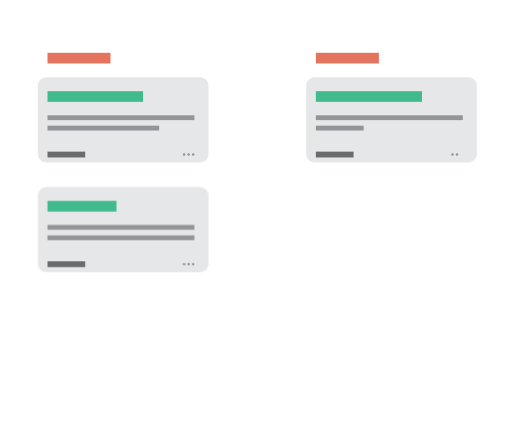
t = 0.00 s
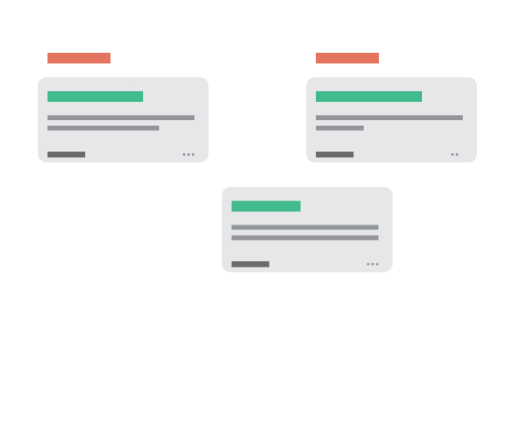
t = 0.50 s
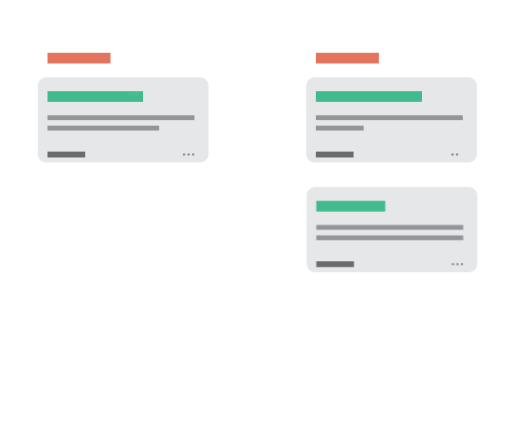
t = 1.25 s
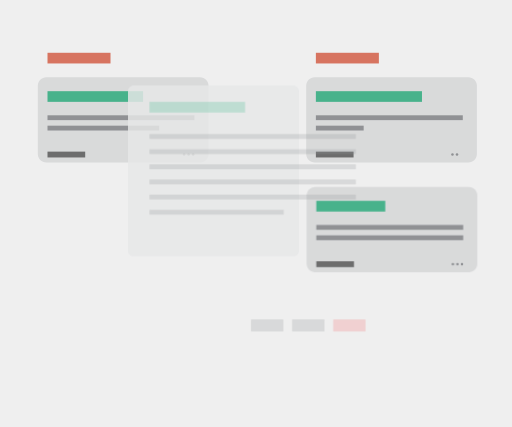
t = 1.83 s
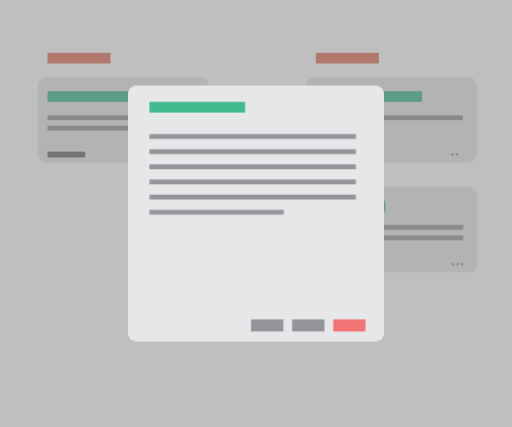
t = 2.50 s
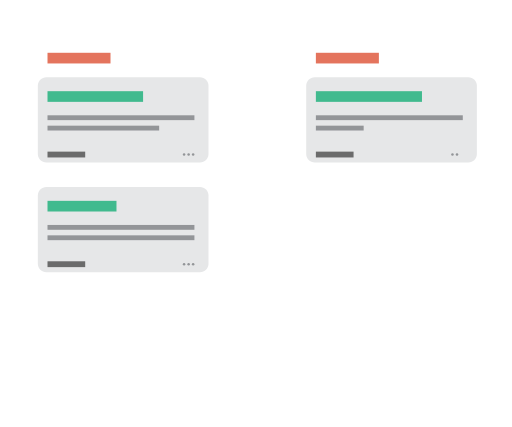
t = 3.00 s

The animated SVG that drew these frames (rendered in a browser with its animation timeline set to each time). Animation: 42 CSS @keyframes rules; one cycle of 3.00 s.

<svg version="1.1" id="el_S1CLUhhim" xmlns="http://www.w3.org/2000/svg" xmlns:xlink="http://www.w3.org/1999/xlink" x="0px" y="0px" viewBox="0 0 600 500" enable-background="new 0 0 600 500" xml:space="preserve" repeatCount="indefinite"><style>@-webkit-keyframes el_Bk_x0LU2hsX_BkqoPhnsm_Animation{0%{-webkit-transform: translate(224.875px, 307.93798828125px) translate(-224.875px, -307.93798828125px) translate(0px, 0px);transform: translate(224.875px, 307.93798828125px) translate(-224.875px, -307.93798828125px) translate(0px, 0px);}33.33%{-webkit-transform: translate(224.875px, 307.93798828125px) translate(-224.875px, -307.93798828125px) translate(315px, 0px);transform: translate(224.875px, 307.93798828125px) translate(-224.875px, -307.93798828125px) translate(315px, 0px);}100%{-webkit-transform: translate(224.875px, 307.93798828125px) translate(-224.875px, -307.93798828125px) translate(315px, 0px);transform: translate(224.875px, 307.93798828125px) translate(-224.875px, -307.93798828125px) translate(315px, 0px);}}@keyframes el_Bk_x0LU2hsX_BkqoPhnsm_Animation{0%{-webkit-transform: translate(224.875px, 307.93798828125px) translate(-224.875px, -307.93798828125px) translate(0px, 0px);transform: translate(224.875px, 307.93798828125px) translate(-224.875px, -307.93798828125px) translate(0px, 0px);}33.33%{-webkit-transform: translate(224.875px, 307.93798828125px) translate(-224.875px, -307.93798828125px) translate(315px, 0px);transform: translate(224.875px, 307.93798828125px) translate(-224.875px, -307.93798828125px) translate(315px, 0px);}100%{-webkit-transform: translate(224.875px, 307.93798828125px) translate(-224.875px, -307.93798828125px) translate(315px, 0px);transform: translate(224.875px, 307.93798828125px) translate(-224.875px, -307.93798828125px) translate(315px, 0px);}}@-webkit-keyframes el_r1wl0LL22s7_Bkg3v2nim_Animation{0%{-webkit-transform: translate(219.56298828125px, 307.93798828125px) translate(-219.56298828125px, -307.93798828125px) translate(0px, 0px);transform: translate(219.56298828125px, 307.93798828125px) translate(-219.56298828125px, -307.93798828125px) translate(0px, 0px);}33.33%{-webkit-transform: translate(219.56298828125px, 307.93798828125px) translate(-219.56298828125px, -307.93798828125px) translate(315px, 0px);transform: translate(219.56298828125px, 307.93798828125px) translate(-219.56298828125px, -307.93798828125px) translate(315px, 0px);}100%{-webkit-transform: translate(219.56298828125px, 307.93798828125px) translate(-219.56298828125px, -307.93798828125px) translate(315px, 0px);transform: translate(219.56298828125px, 307.93798828125px) translate(-219.56298828125px, -307.93798828125px) translate(315px, 0px);}}@keyframes el_r1wl0LL22s7_Bkg3v2nim_Animation{0%{-webkit-transform: translate(219.56298828125px, 307.93798828125px) translate(-219.56298828125px, -307.93798828125px) translate(0px, 0px);transform: translate(219.56298828125px, 307.93798828125px) translate(-219.56298828125px, -307.93798828125px) translate(0px, 0px);}33.33%{-webkit-transform: translate(219.56298828125px, 307.93798828125px) translate(-219.56298828125px, -307.93798828125px) translate(315px, 0px);transform: translate(219.56298828125px, 307.93798828125px) translate(-219.56298828125px, -307.93798828125px) translate(315px, 0px);}100%{-webkit-transform: translate(219.56298828125px, 307.93798828125px) translate(-219.56298828125px, -307.93798828125px) translate(315px, 0px);transform: translate(219.56298828125px, 307.93798828125px) translate(-219.56298828125px, -307.93798828125px) translate(315px, 0px);}}@-webkit-keyframes el_SJIgAL83hiX_ryznw33jm_Animation{0%{-webkit-transform: translate(214.25px, 307.93798828125px) translate(-214.25px, -307.93798828125px) translate(0px, 0px);transform: translate(214.25px, 307.93798828125px) translate(-214.25px, -307.93798828125px) translate(0px, 0px);}33.33%{-webkit-transform: translate(214.25px, 307.93798828125px) translate(-214.25px, -307.93798828125px) translate(315px, 0px);transform: translate(214.25px, 307.93798828125px) translate(-214.25px, -307.93798828125px) translate(315px, 0px);}100%{-webkit-transform: translate(214.25px, 307.93798828125px) translate(-214.25px, -307.93798828125px) translate(315px, 0px);transform: translate(214.25px, 307.93798828125px) translate(-214.25px, -307.93798828125px) translate(315px, 0px);}}@keyframes el_SJIgAL83hiX_ryznw33jm_Animation{0%{-webkit-transform: translate(214.25px, 307.93798828125px) translate(-214.25px, -307.93798828125px) translate(0px, 0px);transform: translate(214.25px, 307.93798828125px) translate(-214.25px, -307.93798828125px) translate(0px, 0px);}33.33%{-webkit-transform: translate(214.25px, 307.93798828125px) translate(-214.25px, -307.93798828125px) translate(315px, 0px);transform: translate(214.25px, 307.93798828125px) translate(-214.25px, -307.93798828125px) translate(315px, 0px);}100%{-webkit-transform: translate(214.25px, 307.93798828125px) translate(-214.25px, -307.93798828125px) translate(315px, 0px);transform: translate(214.25px, 307.93798828125px) translate(-214.25px, -307.93798828125px) translate(315px, 0px);}}@-webkit-keyframes el_B1rgC8Uh2sX_rkr2Dh2om_Animation{0%{-webkit-transform: translate(55.66699981689453px, 275.5830078125px) translate(-55.66699981689453px, -275.5830078125px) translate(0px, 0px);transform: translate(55.66699981689453px, 275.5830078125px) translate(-55.66699981689453px, -275.5830078125px) translate(0px, 0px);}33.33%{-webkit-transform: translate(55.66699981689453px, 275.5830078125px) translate(-55.66699981689453px, -275.5830078125px) translate(315px, 0px);transform: translate(55.66699981689453px, 275.5830078125px) translate(-55.66699981689453px, -275.5830078125px) translate(315px, 0px);}100%{-webkit-transform: translate(55.66699981689453px, 275.5830078125px) translate(-55.66699981689453px, -275.5830078125px) translate(315px, 0px);transform: translate(55.66699981689453px, 275.5830078125px) translate(-55.66699981689453px, -275.5830078125px) translate(315px, 0px);}}@keyframes el_B1rgC8Uh2sX_rkr2Dh2om_Animation{0%{-webkit-transform: translate(55.66699981689453px, 275.5830078125px) translate(-55.66699981689453px, -275.5830078125px) translate(0px, 0px);transform: translate(55.66699981689453px, 275.5830078125px) translate(-55.66699981689453px, -275.5830078125px) translate(0px, 0px);}33.33%{-webkit-transform: translate(55.66699981689453px, 275.5830078125px) translate(-55.66699981689453px, -275.5830078125px) translate(315px, 0px);transform: translate(55.66699981689453px, 275.5830078125px) translate(-55.66699981689453px, -275.5830078125px) translate(315px, 0px);}100%{-webkit-transform: translate(55.66699981689453px, 275.5830078125px) translate(-55.66699981689453px, -275.5830078125px) translate(315px, 0px);transform: translate(55.66699981689453px, 275.5830078125px) translate(-55.66699981689453px, -275.5830078125px) translate(315px, 0px);}}@-webkit-keyframes el_SyNe0UL3nim_SJUhwh2sm_Animation{0%{-webkit-transform: translate(55.66699981689453px, 263.4159851074219px) translate(-55.66699981689453px, -263.4159851074219px) translate(0px, 0px);transform: translate(55.66699981689453px, 263.4159851074219px) translate(-55.66699981689453px, -263.4159851074219px) translate(0px, 0px);}33.33%{-webkit-transform: translate(55.66699981689453px, 263.4159851074219px) translate(-55.66699981689453px, -263.4159851074219px) translate(315px, 0px);transform: translate(55.66699981689453px, 263.4159851074219px) translate(-55.66699981689453px, -263.4159851074219px) translate(315px, 0px);}100%{-webkit-transform: translate(55.66699981689453px, 263.4159851074219px) translate(-55.66699981689453px, -263.4159851074219px) translate(315px, 0px);transform: translate(55.66699981689453px, 263.4159851074219px) translate(-55.66699981689453px, -263.4159851074219px) translate(315px, 0px);}}@keyframes el_SyNe0UL3nim_SJUhwh2sm_Animation{0%{-webkit-transform: translate(55.66699981689453px, 263.4159851074219px) translate(-55.66699981689453px, -263.4159851074219px) translate(0px, 0px);transform: translate(55.66699981689453px, 263.4159851074219px) translate(-55.66699981689453px, -263.4159851074219px) translate(0px, 0px);}33.33%{-webkit-transform: translate(55.66699981689453px, 263.4159851074219px) translate(-55.66699981689453px, -263.4159851074219px) translate(315px, 0px);transform: translate(55.66699981689453px, 263.4159851074219px) translate(-55.66699981689453px, -263.4159851074219px) translate(315px, 0px);}100%{-webkit-transform: translate(55.66699981689453px, 263.4159851074219px) translate(-55.66699981689453px, -263.4159851074219px) translate(315px, 0px);transform: translate(55.66699981689453px, 263.4159851074219px) translate(-55.66699981689453px, -263.4159851074219px) translate(315px, 0px);}}@-webkit-keyframes el_H17eCLInnoX_rkFhv32iQ_Animation{0%{-webkit-transform: translate(55.66699981689453px, 306px) translate(-55.66699981689453px, -306px) translate(0px, 0px);transform: translate(55.66699981689453px, 306px) translate(-55.66699981689453px, -306px) translate(0px, 0px);}33.33%{-webkit-transform: translate(55.66699981689453px, 306px) translate(-55.66699981689453px, -306px) translate(315px, 0px);transform: translate(55.66699981689453px, 306px) translate(-55.66699981689453px, -306px) translate(315px, 0px);}100%{-webkit-transform: translate(55.66699981689453px, 306px) translate(-55.66699981689453px, -306px) translate(315px, 0px);transform: translate(55.66699981689453px, 306px) translate(-55.66699981689453px, -306px) translate(315px, 0px);}}@keyframes el_H17eCLInnoX_rkFhv32iQ_Animation{0%{-webkit-transform: translate(55.66699981689453px, 306px) translate(-55.66699981689453px, -306px) translate(0px, 0px);transform: translate(55.66699981689453px, 306px) translate(-55.66699981689453px, -306px) translate(0px, 0px);}33.33%{-webkit-transform: translate(55.66699981689453px, 306px) translate(-55.66699981689453px, -306px) translate(315px, 0px);transform: translate(55.66699981689453px, 306px) translate(-55.66699981689453px, -306px) translate(315px, 0px);}100%{-webkit-transform: translate(55.66699981689453px, 306px) translate(-55.66699981689453px, -306px) translate(315px, 0px);transform: translate(55.66699981689453px, 306px) translate(-55.66699981689453px, -306px) translate(315px, 0px);}}@-webkit-keyframes el_r1Gg08L2njm_ryohP33sm_Animation{0%{-webkit-transform: translate(55.66699981689453px, 235.1669921875px) translate(-55.66699981689453px, -235.1669921875px) translate(0px, 0px);transform: translate(55.66699981689453px, 235.1669921875px) translate(-55.66699981689453px, -235.1669921875px) translate(0px, 0px);}33.33%{-webkit-transform: translate(55.66699981689453px, 235.1669921875px) translate(-55.66699981689453px, -235.1669921875px) translate(315px, 0px);transform: translate(55.66699981689453px, 235.1669921875px) translate(-55.66699981689453px, -235.1669921875px) translate(315px, 0px);}100%{-webkit-transform: translate(55.66699981689453px, 235.1669921875px) translate(-55.66699981689453px, -235.1669921875px) translate(315px, 0px);transform: translate(55.66699981689453px, 235.1669921875px) translate(-55.66699981689453px, -235.1669921875px) translate(315px, 0px);}}@keyframes el_r1Gg08L2njm_ryohP33sm_Animation{0%{-webkit-transform: translate(55.66699981689453px, 235.1669921875px) translate(-55.66699981689453px, -235.1669921875px) translate(0px, 0px);transform: translate(55.66699981689453px, 235.1669921875px) translate(-55.66699981689453px, -235.1669921875px) translate(0px, 0px);}33.33%{-webkit-transform: translate(55.66699981689453px, 235.1669921875px) translate(-55.66699981689453px, -235.1669921875px) translate(315px, 0px);transform: translate(55.66699981689453px, 235.1669921875px) translate(-55.66699981689453px, -235.1669921875px) translate(315px, 0px);}100%{-webkit-transform: translate(55.66699981689453px, 235.1669921875px) translate(-55.66699981689453px, -235.1669921875px) translate(315px, 0px);transform: translate(55.66699981689453px, 235.1669921875px) translate(-55.66699981689453px, -235.1669921875px) translate(315px, 0px);}}@-webkit-keyframes el_BybgCL83nim_SkAnwhhom_Animation{0%{-webkit-transform: translate(44.33299255371094px, 218.83401489257812px) translate(-44.33299255371094px, -218.83401489257812px) translate(0px, 0px);transform: translate(44.33299255371094px, 218.83401489257812px) translate(-44.33299255371094px, -218.83401489257812px) translate(0px, 0px);}33.33%{-webkit-transform: translate(44.33299255371094px, 218.83401489257812px) translate(-44.33299255371094px, -218.83401489257812px) translate(315px, 0px);transform: translate(44.33299255371094px, 218.83401489257812px) translate(-44.33299255371094px, -218.83401489257812px) translate(315px, 0px);}100%{-webkit-transform: translate(44.33299255371094px, 218.83401489257812px) translate(-44.33299255371094px, -218.83401489257812px) translate(315px, 0px);transform: translate(44.33299255371094px, 218.83401489257812px) translate(-44.33299255371094px, -218.83401489257812px) translate(315px, 0px);}}@keyframes el_BybgCL83nim_SkAnwhhom_Animation{0%{-webkit-transform: translate(44.33299255371094px, 218.83401489257812px) translate(-44.33299255371094px, -218.83401489257812px) translate(0px, 0px);transform: translate(44.33299255371094px, 218.83401489257812px) translate(-44.33299255371094px, -218.83401489257812px) translate(0px, 0px);}33.33%{-webkit-transform: translate(44.33299255371094px, 218.83401489257812px) translate(-44.33299255371094px, -218.83401489257812px) translate(315px, 0px);transform: translate(44.33299255371094px, 218.83401489257812px) translate(-44.33299255371094px, -218.83401489257812px) translate(315px, 0px);}100%{-webkit-transform: translate(44.33299255371094px, 218.83401489257812px) translate(-44.33299255371094px, -218.83401489257812px) translate(315px, 0px);transform: translate(44.33299255371094px, 218.83401489257812px) translate(-44.33299255371094px, -218.83401489257812px) translate(315px, 0px);}}@-webkit-keyframes el_r1FxA8Ih2sQ_Animation{0%{opacity: 0;}58.89%{opacity: 0;}66.67%{opacity: 0.5;}100%{opacity: 0.5;}}@keyframes el_r1FxA8Ih2sQ_Animation{0%{opacity: 0;}58.89%{opacity: 0;}66.67%{opacity: 0.5;}100%{opacity: 0.5;}}@-webkit-keyframes el_SyfbCUUh2oX_Animation{0%{opacity: 0;}58.89%{opacity: 0;}66.67%{opacity: 1;}100%{opacity: 1;}}@keyframes el_SyfbCUUh2oX_Animation{0%{opacity: 0;}58.89%{opacity: 0;}66.67%{opacity: 1;}100%{opacity: 1;}}@-webkit-keyframes el_BkXWC8L3hj7_Animation{0%{opacity: 0;}58.89%{opacity: 0;}66.67%{opacity: 1;}100%{opacity: 1;}}@keyframes el_BkXWC8L3hj7_Animation{0%{opacity: 0;}58.89%{opacity: 0;}66.67%{opacity: 1;}100%{opacity: 1;}}@-webkit-keyframes el_S1NbRIL22oX_Animation{0%{opacity: 0;}58.89%{opacity: 0;}66.67%{opacity: 1;}100%{opacity: 1;}}@keyframes el_S1NbRIL22oX_Animation{0%{opacity: 0;}58.89%{opacity: 0;}66.67%{opacity: 1;}100%{opacity: 1;}}@-webkit-keyframes el_rJ-b088hhom_Animation{0%{opacity: 0;}58.89%{opacity: 0;}66.67%{opacity: 1;}100%{opacity: 1;}}@keyframes el_rJ-b088hhom_Animation{0%{opacity: 0;}58.89%{opacity: 0;}66.67%{opacity: 1;}100%{opacity: 1;}}@-webkit-keyframes el_BJlW08LhhoQ_Animation{0%{opacity: 0;}58.89%{opacity: 0;}66.67%{opacity: 1;}100%{opacity: 1;}}@keyframes el_BJlW08LhhoQ_Animation{0%{opacity: 0;}58.89%{opacity: 0;}66.67%{opacity: 1;}100%{opacity: 1;}}@-webkit-keyframes el_Hy1-RLL3hsQ_Animation{0%{opacity: 0;}58.89%{opacity: 0;}66.67%{opacity: 1;}100%{opacity: 1;}}@keyframes el_Hy1-RLL3hsQ_Animation{0%{opacity: 0;}58.89%{opacity: 0;}66.67%{opacity: 1;}100%{opacity: 1;}}@-webkit-keyframes el_Sk0xCLIh3im_Animation{0%{opacity: 0;}58.89%{opacity: 0;}66.67%{opacity: 1;}100%{opacity: 1;}}@keyframes el_Sk0xCLIh3im_Animation{0%{opacity: 0;}58.89%{opacity: 0;}66.67%{opacity: 1;}100%{opacity: 1;}}@-webkit-keyframes el_ryTgCLU3ho7_Animation{0%{opacity: 0;}58.89%{opacity: 0;}66.67%{opacity: 1;}100%{opacity: 1;}}@keyframes el_ryTgCLU3ho7_Animation{0%{opacity: 0;}58.89%{opacity: 0;}66.67%{opacity: 1;}100%{opacity: 1;}}@-webkit-keyframes el_BJ2gCUL33i7_Animation{0%{opacity: 0;}58.89%{opacity: 0;}66.67%{opacity: 1;}100%{opacity: 1;}}@keyframes el_BJ2gCUL33i7_Animation{0%{opacity: 0;}58.89%{opacity: 0;}66.67%{opacity: 1;}100%{opacity: 1;}}@-webkit-keyframes el_Hy5gRL822oX_BkWJPn2sQ_Animation{0%{-webkit-transform: translate(150px, 100px) scale(0, 0) translate(-150px, -100px);transform: translate(150px, 100px) scale(0, 0) translate(-150px, -100px);}50%{-webkit-transform: translate(150px, 100px) scale(0.05, 0.05) translate(-150px, -100px);transform: translate(150px, 100px) scale(0.05, 0.05) translate(-150px, -100px);}66.67%{-webkit-transform: translate(150px, 100px) scale(1, 1) translate(-150px, -100px);transform: translate(150px, 100px) scale(1, 1) translate(-150px, -100px);}100%{-webkit-transform: translate(150px, 100px) scale(1, 1) translate(-150px, -100px);transform: translate(150px, 100px) scale(1, 1) translate(-150px, -100px);}}@keyframes el_Hy5gRL822oX_BkWJPn2sQ_Animation{0%{-webkit-transform: translate(150px, 100px) scale(0, 0) translate(-150px, -100px);transform: translate(150px, 100px) scale(0, 0) translate(-150px, -100px);}50%{-webkit-transform: translate(150px, 100px) scale(0.05, 0.05) translate(-150px, -100px);transform: translate(150px, 100px) scale(0.05, 0.05) translate(-150px, -100px);}66.67%{-webkit-transform: translate(150px, 100px) scale(1, 1) translate(-150px, -100px);transform: translate(150px, 100px) scale(1, 1) translate(-150px, -100px);}100%{-webkit-transform: translate(150px, 100px) scale(1, 1) translate(-150px, -100px);transform: translate(150px, 100px) scale(1, 1) translate(-150px, -100px);}}@-webkit-keyframes el_ryslCIL33j7_Animation{0%{opacity: 0;}58.89%{opacity: 0;}66.67%{opacity: 1;}100%{opacity: 1;}}@keyframes el_ryslCIL33j7_Animation{0%{opacity: 0;}58.89%{opacity: 0;}66.67%{opacity: 1;}100%{opacity: 1;}}@-webkit-keyframes el_Hy5gRL822oX_Animation{0%{opacity: 0;}50%{opacity: 0.05;}66.67%{opacity: 1;}100%{opacity: 1;}}@keyframes el_Hy5gRL822oX_Animation{0%{opacity: 0;}50%{opacity: 0.05;}66.67%{opacity: 1;}100%{opacity: 1;}}#el_S1CLUhhim *{-webkit-animation-duration: 3s;animation-duration: 3s;-webkit-animation-timing-function: cubic-bezier(0, 0, 1, 1);animation-timing-function: cubic-bezier(0, 0, 1, 1);}#el_Hye0U833sX{fill: #E6E7E8;}#el_B1ZC88hno7{fill: #41BA8E;}#el_H1GAUUhns7{fill: #E4745D;}#el_ry708LhniX{fill: #E4745D;}#el_rJN0LUh3oX{fill: #6B6B6B;}#el_H1HRLL22j7{fill: #939598;}#el_ry8C8I3niQ{fill: #939598;}#el_H1DRUUhnsQ{fill: #939598;}#el_HJ_CLUn3oX{fill: #939598;}#el_HJtAL8nnjX{fill: #E6E7E8;}#el_rkc08I3hsQ{fill: #41BA8E;}#el_SkjRUUhnom{fill: #6B6B6B;}#el_H1nRIU32jX{fill: #939598;}#el_r160LL3hjX{fill: #939598;}#el_H100IL3nsm{fill: #939598;}#el_H1ygCI822sm{fill: #939598;}#el_BJxgAULhho7{fill: #939598;}#el_BybgCL83nim{fill: #E6E7E8;}#el_r1Gg08L2njm{fill: #41BA8E;}#el_H17eCLInnoX{fill: #6B6B6B;}#el_SyNe0UL3nim{fill: #939598;}#el_B1rgC8Uh2sX{fill: #939598;}#el_SJIgAL83hiX{fill: #939598;}#el_r1wl0LL22s7{fill: #939598;}#el_Bk_x0LU2hsX{fill: #939598;}#el_r1FxA8Ih2sQ{opacity: 0;fill: #7F7F7F;-webkit-animation-name: el_r1FxA8Ih2sQ_Animation;animation-name: el_r1FxA8Ih2sQ_Animation;}#el_Hy5gRL822oX{fill: #E6E7E8;-webkit-animation-name: el_Hy5gRL822oX_Animation;animation-name: el_Hy5gRL822oX_Animation;opacity: 0;-webkit-animation-timing-function: cubic-bezier(0, 0, 0.58, 1);animation-timing-function: cubic-bezier(0, 0, 0.58, 1);}#el_ryslCIL33j7{fill: #41BA8E;-webkit-animation-name: el_ryslCIL33j7_Animation;animation-name: el_ryslCIL33j7_Animation;opacity: 0;}#el_BJ2gCUL33i7{fill: #939598;-webkit-animation-name: el_BJ2gCUL33i7_Animation;animation-name: el_BJ2gCUL33i7_Animation;opacity: 0;}#el_ryTgCLU3ho7{fill: #939598;-webkit-animation-name: el_ryTgCLU3ho7_Animation;animation-name: el_ryTgCLU3ho7_Animation;opacity: 0;}#el_Sk0xCLIh3im{fill: #939598;-webkit-animation-name: el_Sk0xCLIh3im_Animation;animation-name: el_Sk0xCLIh3im_Animation;opacity: 0;}#el_Hy1-RLL3hsQ{fill: #939598;-webkit-animation-name: el_Hy1-RLL3hsQ_Animation;animation-name: el_Hy1-RLL3hsQ_Animation;opacity: 0;}#el_BJlW08LhhoQ{fill: #939598;-webkit-animation-name: el_BJlW08LhhoQ_Animation;animation-name: el_BJlW08LhhoQ_Animation;opacity: 0;}#el_rJ-b088hhom{fill: #939598;-webkit-animation-name: el_rJ-b088hhom_Animation;animation-name: el_rJ-b088hhom_Animation;opacity: 0;}#el_SyfbCUUh2oX{fill: #F37374;-webkit-animation-name: el_SyfbCUUh2oX_Animation;animation-name: el_SyfbCUUh2oX_Animation;opacity: 0;}#el_BkXWC8L3hj7{fill: #939598;-webkit-animation-name: el_BkXWC8L3hj7_Animation;animation-name: el_BkXWC8L3hj7_Animation;opacity: 0;}#el_S1NbRIL22oX{fill: #939598;-webkit-animation-name: el_S1NbRIL22oX_Animation;animation-name: el_S1NbRIL22oX_Animation;opacity: 0;}#el_Hy5gRL822oX_BkWJPn2sQ{-webkit-animation-name: el_Hy5gRL822oX_BkWJPn2sQ_Animation;animation-name: el_Hy5gRL822oX_BkWJPn2sQ_Animation;-webkit-transform: translate(150px, 100px) scale(0, 0) translate(-150px, -100px);transform: translate(150px, 100px) scale(0, 0) translate(-150px, -100px);}#el_BybgCL83nim_SkAnwhhom{-webkit-animation-name: el_BybgCL83nim_SkAnwhhom_Animation;animation-name: el_BybgCL83nim_SkAnwhhom_Animation;-webkit-transform: translate(44.33299255371094px, 218.83401489257812px) translate(-44.33299255371094px, -218.83401489257812px) translate(0px, 0px);transform: translate(44.33299255371094px, 218.83401489257812px) translate(-44.33299255371094px, -218.83401489257812px) translate(0px, 0px);-webkit-animation-timing-function: cubic-bezier(0, 0, 0.58, 1);animation-timing-function: cubic-bezier(0, 0, 0.58, 1);}#el_r1Gg08L2njm_ryohP33sm{-webkit-animation-name: el_r1Gg08L2njm_ryohP33sm_Animation;animation-name: el_r1Gg08L2njm_ryohP33sm_Animation;-webkit-transform: translate(55.66699981689453px, 235.1669921875px) translate(-55.66699981689453px, -235.1669921875px) translate(0px, 0px);transform: translate(55.66699981689453px, 235.1669921875px) translate(-55.66699981689453px, -235.1669921875px) translate(0px, 0px);-webkit-animation-timing-function: cubic-bezier(0, 0, 0.58, 1);animation-timing-function: cubic-bezier(0, 0, 0.58, 1);}#el_H17eCLInnoX_rkFhv32iQ{-webkit-animation-name: el_H17eCLInnoX_rkFhv32iQ_Animation;animation-name: el_H17eCLInnoX_rkFhv32iQ_Animation;-webkit-transform: translate(55.66699981689453px, 306px) translate(-55.66699981689453px, -306px) translate(0px, 0px);transform: translate(55.66699981689453px, 306px) translate(-55.66699981689453px, -306px) translate(0px, 0px);-webkit-animation-timing-function: cubic-bezier(0, 0, 0.58, 1);animation-timing-function: cubic-bezier(0, 0, 0.58, 1);}#el_SyNe0UL3nim_SJUhwh2sm{-webkit-animation-name: el_SyNe0UL3nim_SJUhwh2sm_Animation;animation-name: el_SyNe0UL3nim_SJUhwh2sm_Animation;-webkit-transform: translate(55.66699981689453px, 263.4159851074219px) translate(-55.66699981689453px, -263.4159851074219px) translate(0px, 0px);transform: translate(55.66699981689453px, 263.4159851074219px) translate(-55.66699981689453px, -263.4159851074219px) translate(0px, 0px);-webkit-animation-timing-function: cubic-bezier(0, 0, 0.58, 1);animation-timing-function: cubic-bezier(0, 0, 0.58, 1);}#el_B1rgC8Uh2sX_rkr2Dh2om{-webkit-animation-name: el_B1rgC8Uh2sX_rkr2Dh2om_Animation;animation-name: el_B1rgC8Uh2sX_rkr2Dh2om_Animation;-webkit-transform: translate(55.66699981689453px, 275.5830078125px) translate(-55.66699981689453px, -275.5830078125px) translate(0px, 0px);transform: translate(55.66699981689453px, 275.5830078125px) translate(-55.66699981689453px, -275.5830078125px) translate(0px, 0px);-webkit-animation-timing-function: cubic-bezier(0, 0, 0.58, 1);animation-timing-function: cubic-bezier(0, 0, 0.58, 1);}#el_SJIgAL83hiX_ryznw33jm{-webkit-animation-name: el_SJIgAL83hiX_ryznw33jm_Animation;animation-name: el_SJIgAL83hiX_ryznw33jm_Animation;-webkit-transform: translate(214.25px, 307.93798828125px) translate(-214.25px, -307.93798828125px) translate(0px, 0px);transform: translate(214.25px, 307.93798828125px) translate(-214.25px, -307.93798828125px) translate(0px, 0px);-webkit-animation-timing-function: cubic-bezier(0, 0, 0.58, 1);animation-timing-function: cubic-bezier(0, 0, 0.58, 1);}#el_r1wl0LL22s7_Bkg3v2nim{-webkit-animation-name: el_r1wl0LL22s7_Bkg3v2nim_Animation;animation-name: el_r1wl0LL22s7_Bkg3v2nim_Animation;-webkit-transform: translate(219.56298828125px, 307.93798828125px) translate(-219.56298828125px, -307.93798828125px) translate(0px, 0px);transform: translate(219.56298828125px, 307.93798828125px) translate(-219.56298828125px, -307.93798828125px) translate(0px, 0px);-webkit-animation-timing-function: cubic-bezier(0, 0, 0.58, 1);animation-timing-function: cubic-bezier(0, 0, 0.58, 1);}#el_Bk_x0LU2hsX_BkqoPhnsm{-webkit-animation-name: el_Bk_x0LU2hsX_BkqoPhnsm_Animation;animation-name: el_Bk_x0LU2hsX_BkqoPhnsm_Animation;-webkit-transform: translate(224.875px, 307.93798828125px) translate(-224.875px, -307.93798828125px) translate(0px, 0px);transform: translate(224.875px, 307.93798828125px) translate(-224.875px, -307.93798828125px) translate(0px, 0px);-webkit-animation-timing-function: cubic-bezier(0, 0, 0.58, 1);animation-timing-function: cubic-bezier(0, 0, 0.58, 1);}#el_BybgCL83nim_rkG2Oh3om{-webkit-transform: translate(44.33299255371094px, 218.83401489257812px) rotate(-5deg) translate(-44.33299255371094px, -218.83401489257812px);transform: translate(44.33299255371094px, 218.83401489257812px) rotate(-5deg) translate(-44.33299255371094px, -218.83401489257812px);}</style>
<path d="M244.333,180.333c0,5.523-4.478,10-10,10h-180c-5.523,0-10-4.477-10-10v-80c0-5.523,4.477-10,10-10h180&#10;&#9;c5.522,0,10,4.477,10,10V180.333z" id="el_Hye0U833sX"/>
<rect x="55.667" y="106.667" width="112" height="12.5" id="el_B1ZC88hno7"/>
<rect x="55.667" y="61.667" width="73.833" height="12.5" id="el_H1GAUUhns7"/>
<rect x="370.166" y="61.667" width="73.834" height="12.5" id="el_ry708LhniX"/>
<rect x="55.667" y="177.5" width="44.167" height="6.833" id="el_rJN0LUh3oX"/>
<rect x="55.667" y="134.917" width="172.167" height="5.667" id="el_H1HRLL22j7"/>
<rect x="55.667" y="147.083" width="130.833" height="5.667" id="el_ry8C8I3niQ"/>
<circle cx="215.729" cy="180.917" r="1.479" id="el_H1DRUUhnsQ"/>
<circle cx="221.042" cy="180.917" r="1.479" id="el_HJ_CLUn3oX"/>
<path d="M558.833,180.333c0,5.523-4.478,10-10,10h-180c-5.522,0-10-4.477-10-10v-80c0-5.523,4.478-10,10-10h180&#10;&#9;c5.522,0,10,4.477,10,10V180.333z" id="el_HJtAL8nnjX"/>
<rect x="370.166" y="106.667" width="124.334" height="12.5" id="el_rkc08I3hsQ"/>
<rect x="370.166" y="177.5" width="44.168" height="6.833" id="el_SkjRUUhnom"/>
<rect x="370.166" y="134.917" width="172.168" height="5.667" id="el_H1nRIU32jX"/>
<rect x="370.166" y="147.083" width="56" height="5.667" id="el_r160LL3hjX"/>
<circle cx="530.229" cy="180.917" r="1.479" id="el_H100IL3nsm"/>
<circle cx="535.542" cy="180.917" r="1.479" id="el_H1ygCI822sm"/>
<circle cx="226.354" cy="180.917" r="1.479" id="el_BJxgAULhho7"/>
<g id="el_BybgCL83nim_SkAnwhhom" data-animator-group="true" data-animator-type="0"><path d="M244.333,308.834c0,5.522-4.478,10-10,10h-180c-5.523,0-10-4.478-10-10v-80c0-5.523,4.477-10,10-10h180&#10;&#9;c5.522,0,10,4.477,10,10V308.834z" id="el_BybgCL83nim"/></g>
<g id="el_r1Gg08L2njm_ryohP33sm" data-animator-group="true" data-animator-type="0"><rect x="55.667" y="235.167" width="80.833" height="12.5" id="el_r1Gg08L2njm"/></g>
<g id="el_H17eCLInnoX_rkFhv32iQ" data-animator-group="true" data-animator-type="0"><rect x="55.667" y="306" width="44.167" height="6.834" id="el_H17eCLInnoX"/></g>
<g id="el_SyNe0UL3nim_SJUhwh2sm" data-animator-group="true" data-animator-type="0"><rect x="55.667" y="263.416" width="172.167" height="5.668" id="el_SyNe0UL3nim"/></g>
<g id="el_B1rgC8Uh2sX_rkr2Dh2om" data-animator-group="true" data-animator-type="0"><rect x="55.667" y="275.583" width="172.167" height="5.667" id="el_B1rgC8Uh2sX"/></g>
<g id="el_SJIgAL83hiX_ryznw33jm" data-animator-group="true" data-animator-type="0"><circle cx="215.729" cy="309.417" r="1.479" id="el_SJIgAL83hiX"/></g>
<g id="el_r1wl0LL22s7_Bkg3v2nim" data-animator-group="true" data-animator-type="0"><circle cx="221.042" cy="309.417" r="1.479" id="el_r1wl0LL22s7"/></g>
<g id="el_Bk_x0LU2hsX_BkqoPhnsm" data-animator-group="true" data-animator-type="0"><circle cx="226.354" cy="309.417" r="1.479" id="el_Bk_x0LU2hsX"/></g>
<path d="M623,551.467c0,11.892-9.642,21.533-21.533,21.533H-1.467C-13.358,573-23,563.358-23,551.467&#10;&#9;V-51.467C-23-63.358-13.358-73-1.467-73h602.934C613.358-73,623-63.358,623-51.467V551.467z" id="el_r1FxA8Ih2sQ"/>
<g id="el_Hy5gRL822oX_BkWJPn2sQ" data-animator-group="true" data-animator-type="2"><path d="M450,390c0,5.522-4.478,10-10,10H160c-5.522,0-10-4.478-10-10V110c0-5.522,4.478-10,10-10h280&#10;&#9;c5.522,0,10,4.478,10,10V390z" id="el_Hy5gRL822oX"/></g>
<rect x="175.167" y="119.167" width="112" height="12.5" id="el_ryslCIL33j7"/>
<rect x="175.167" y="156.917" width="241.833" height="5.667" id="el_BJ2gCUL33i7"/>
<rect x="175.167" y="174.667" width="241.833" height="5.667" id="el_ryTgCLU3ho7"/>
<rect x="175.167" y="192.417" width="241.833" height="5.667" id="el_Sk0xCLIh3im"/>
<rect x="175.167" y="210.167" width="241.833" height="5.667" id="el_Hy1-RLL3hsQ"/>
<rect x="175.167" y="227.917" width="241.833" height="5.667" id="el_BJlW08LhhoQ"/>
<rect x="175.167" y="245.667" width="157.333" height="5.667" id="el_rJ-b088hhom"/>
<rect x="390.5" y="374.167" width="37.833" height="14" id="el_SyfbCUUh2oX"/>
<rect x="342.334" y="374.167" width="37.833" height="14" id="el_BkXWC8L3hj7"/>
<rect x="294.168" y="374.167" width="37.833" height="14" id="el_S1NbRIL22oX"/>
</svg>